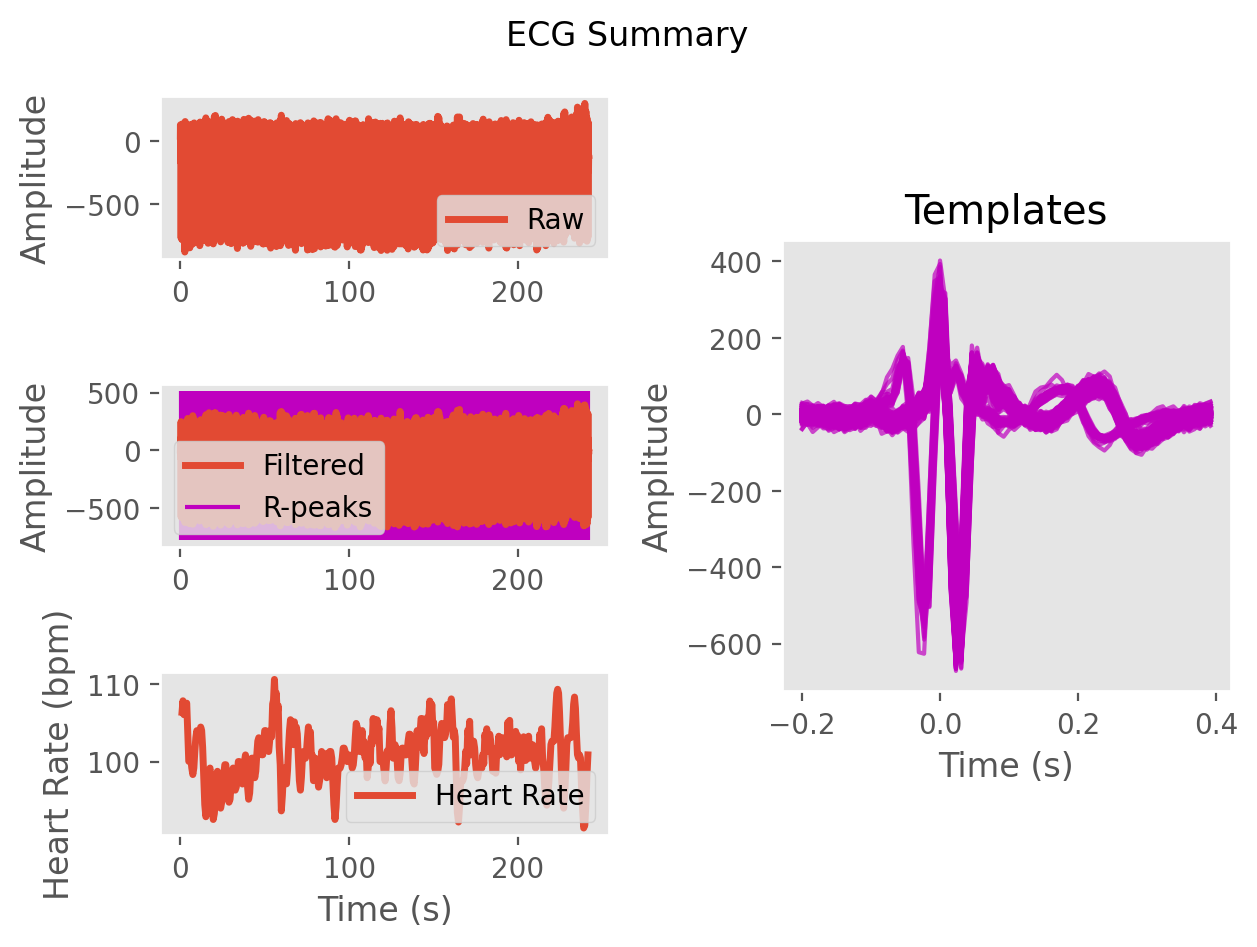

Values plotted in this chart, from the file beside it:
ECG, 1.764312815597893, 12.207780456322318, 18.887109033098934, 25.5319354335094, 37.30721414765618, 50.65765569915235, 60.247697738256036, 67.21120429143112, 70.28599332847011, 66.81335788935336, 62.54552304159967, 58.6949548963278, 44.30801256958763, 17.339358497386854, -10.678983680085292, -33.76077531437588, -52.916389565059255, -64.87992448689371, -63.935241014729286, -53.06478738274696, -44.57494909110985, -41.120894382897546, -32.67933574534662
Time (s), 0.0, 0.007692, 0.01538, 0.02308, 0.03077, 0.03846, 0.04615, 0.05385, 0.06154, 0.06923, 0.07692, 0.08462, 0.09231, 0.1, 0.1077, 0.1154, 0.1231, 0.1308, 0.1385, 0.1462, 0.1538, 0.1615, 0.1692
Rpeaks, 55, 129, 201, 272, 350, 422, 491, 568, 648, 725, 802, 881, 961, 1040, 1117, 1192, 1267, 1342, 1418, 1493, 1568, 1642, 1718
IBI Series, 593, 582, 566, 559, 553, 568, 595, 607, 631, 604, 602, 619, 624, 621, 608, 591, 586, 593, 592, 595, 584, 583, 598
Heart Rate, 99, 101, 103, 105, 105, 104, 103, 102, 101, 101, 102, 103, 103, 104, 103, 100, 98, 98, 98, 98, 96, 96, 97
